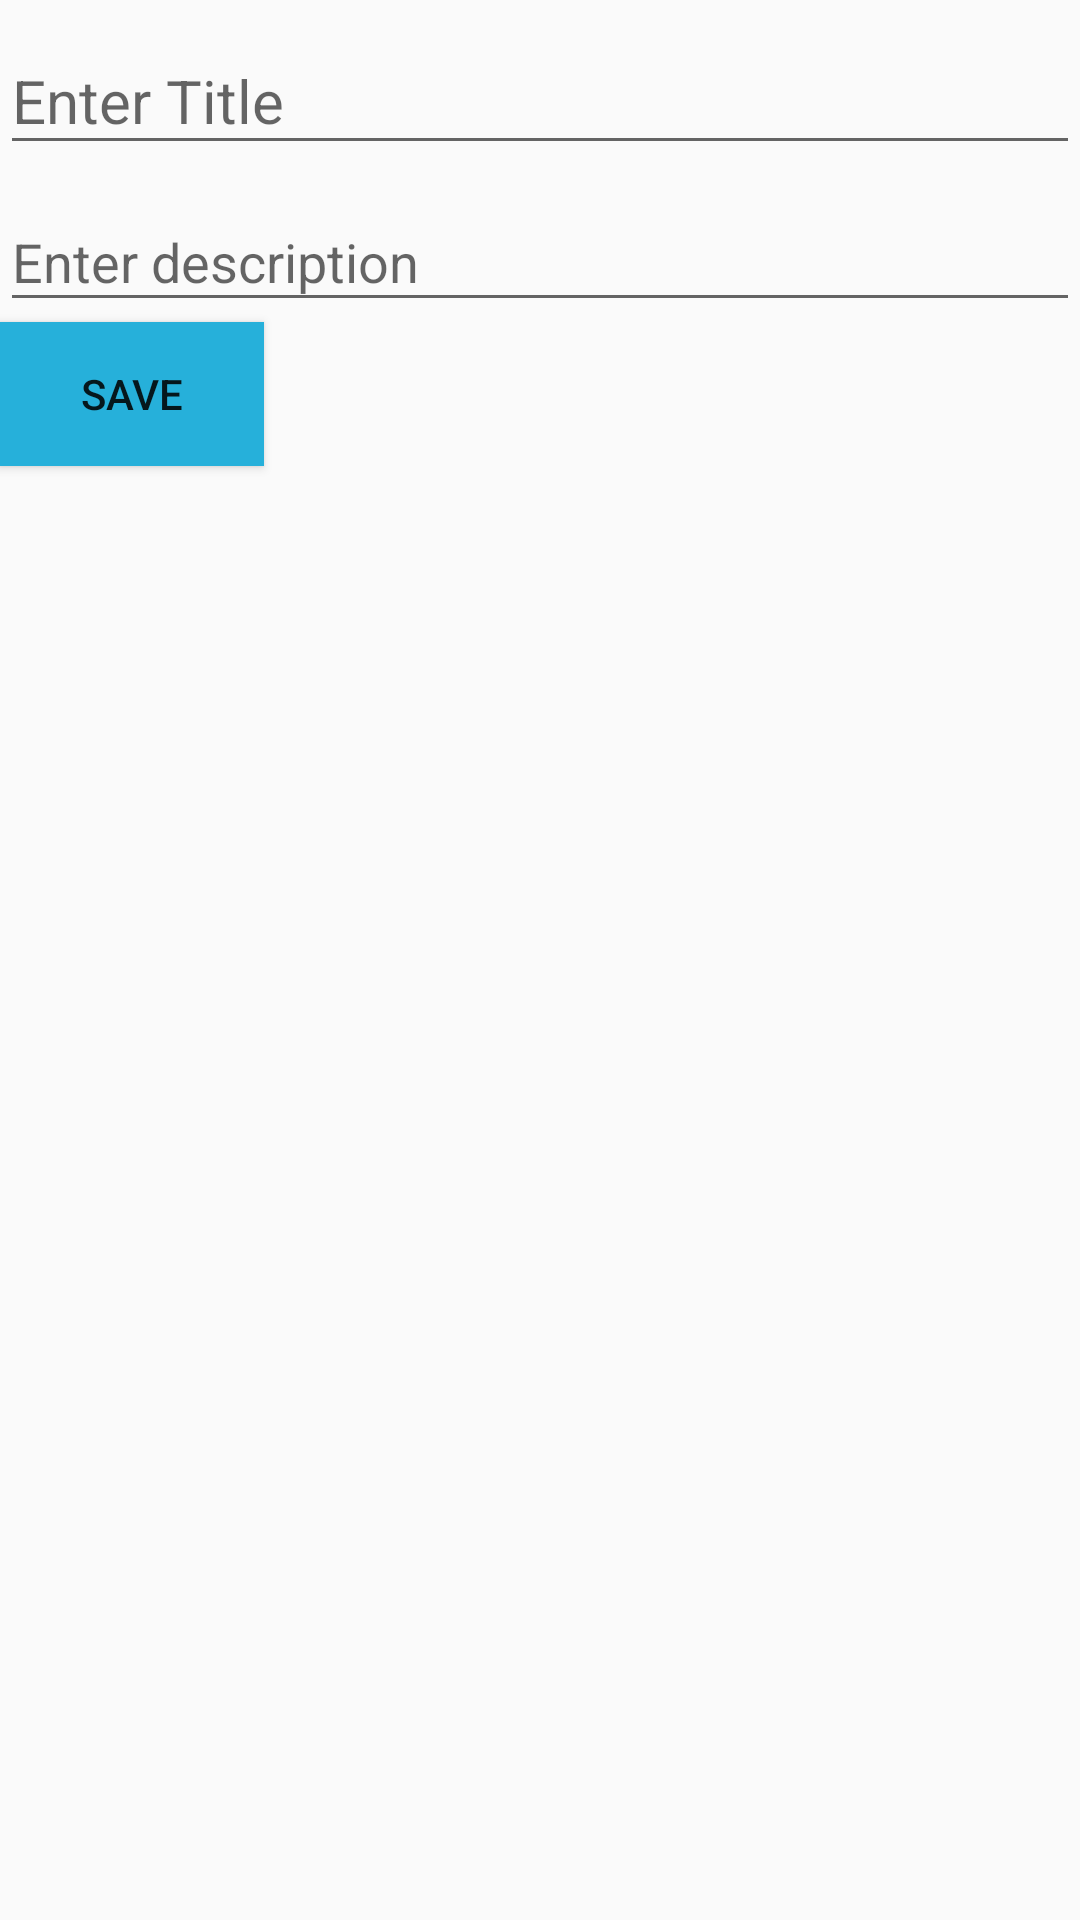

Layout XML and referenced resources for this Android screen:
<!-- AndroidManifest.xml: application theme AppTheme -->
<!-- res/layout/activity_journal.xml -->
<?xml version="1.0" encoding="utf-8"?>
<LinearLayout xmlns:android="http://schemas.android.com/apk/res/android"
    xmlns:app="http://schemas.android.com/apk/res-auto"
    xmlns:tools="http://schemas.android.com/tools"
    android:layout_width="match_parent"
    android:orientation="vertical"
    android:id="@+id/journal_layout"
    tools:context=".JournalActivity"
    android:layout_height="wrap_content">

    <android.support.design.widget.TextInputLayout
        android:id="@+id/title_layout"
        android:layout_width="match_parent"
        android:layout_height="wrap_content">

        <EditText
            android:id="@+id/edit_title"
            android:layout_width="match_parent"
            android:layout_height="wrap_content"
            android:textSize="20sp"
            android:inputType="text"
            android:hint="@string/title_hint" />

    </android.support.design.widget.TextInputLayout>

    <android.support.design.widget.TextInputLayout
        android:id="@+id/description_layout"
        android:layout_width="match_parent"
        android:layout_height="wrap_content">

        <EditText
            android:id="@+id/edit_description"
            android:layout_width="match_parent"
            android:layout_height="wrap_content"
            android:singleLine="false"
            android:maxLines="6"
            android:textSize="18sp"
            android:lines="4"
            android:hint="@string/description_hint"
            android:inputType="text" />
    </android.support.design.widget.TextInputLayout>

    <Button
        android:id="@+id/save_btn"
        android:layout_width="wrap_content"
        android:layout_height="wrap_content"
        android:background="@color/common_border_color"
        android:padding="2dp"
        android:text="@string/btn_save"
        android:shadowColor="@color/colorPrimaryDark"
        />

</LinearLayout>
<!-- resources referenced by this layout -->
<resources>
  <color name="colorPrimaryDark">#b76e79</color>
  <color name="common_border_color">#26b0da</color>
  <string name="btn_save">Save</string>
  <string name="description_hint">Enter description</string>
  <string name="title_hint">Enter Title</string>
  <style name="AppTheme" parent="Theme.AppCompat.Light.DarkActionBar">
          
          <item name="colorPrimary">@color/colorPrimary</item>
          <item name="colorPrimaryDark">@color/colorPrimaryDark</item>
          <item name="colorAccent">@color/colorAccent</item>
      </style>
  <color name="colorPrimary">#cb959d</color>
  <color name="colorAccent">#83404a</color>
</resources>
